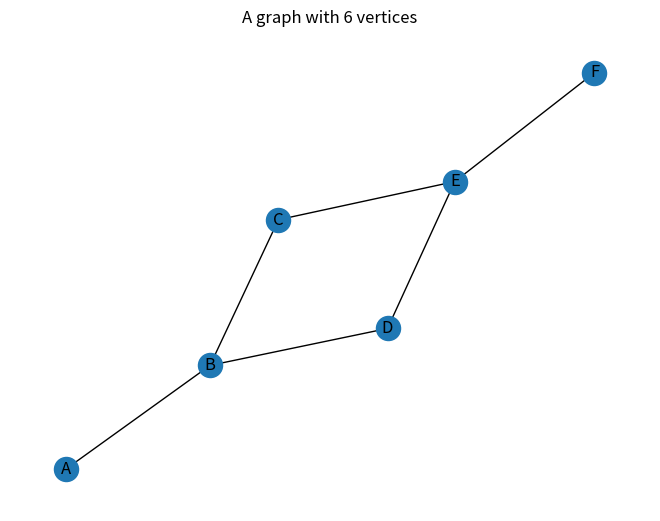

Write the Python code that produced this figure.
import networkx as nx
import matplotlib.pyplot as plt

# Create an empty graph
G = nx.Graph()

edges = [
    ("A", "B"),
    ("B", "C"),
    ("B", "D"),
    ("D", "E"),
    ("C", "E"),
    ("E", "F")
]

# Add nodes
G.add_node("A")
G.add_node("B")
G.add_node("C")

# Add edges
G.add_edges_from(edges)

# Draw the graph
nx.draw(G, with_labels=True)

# Show graph window
plt.title("A graph with 6 vertices")
plt.show()
